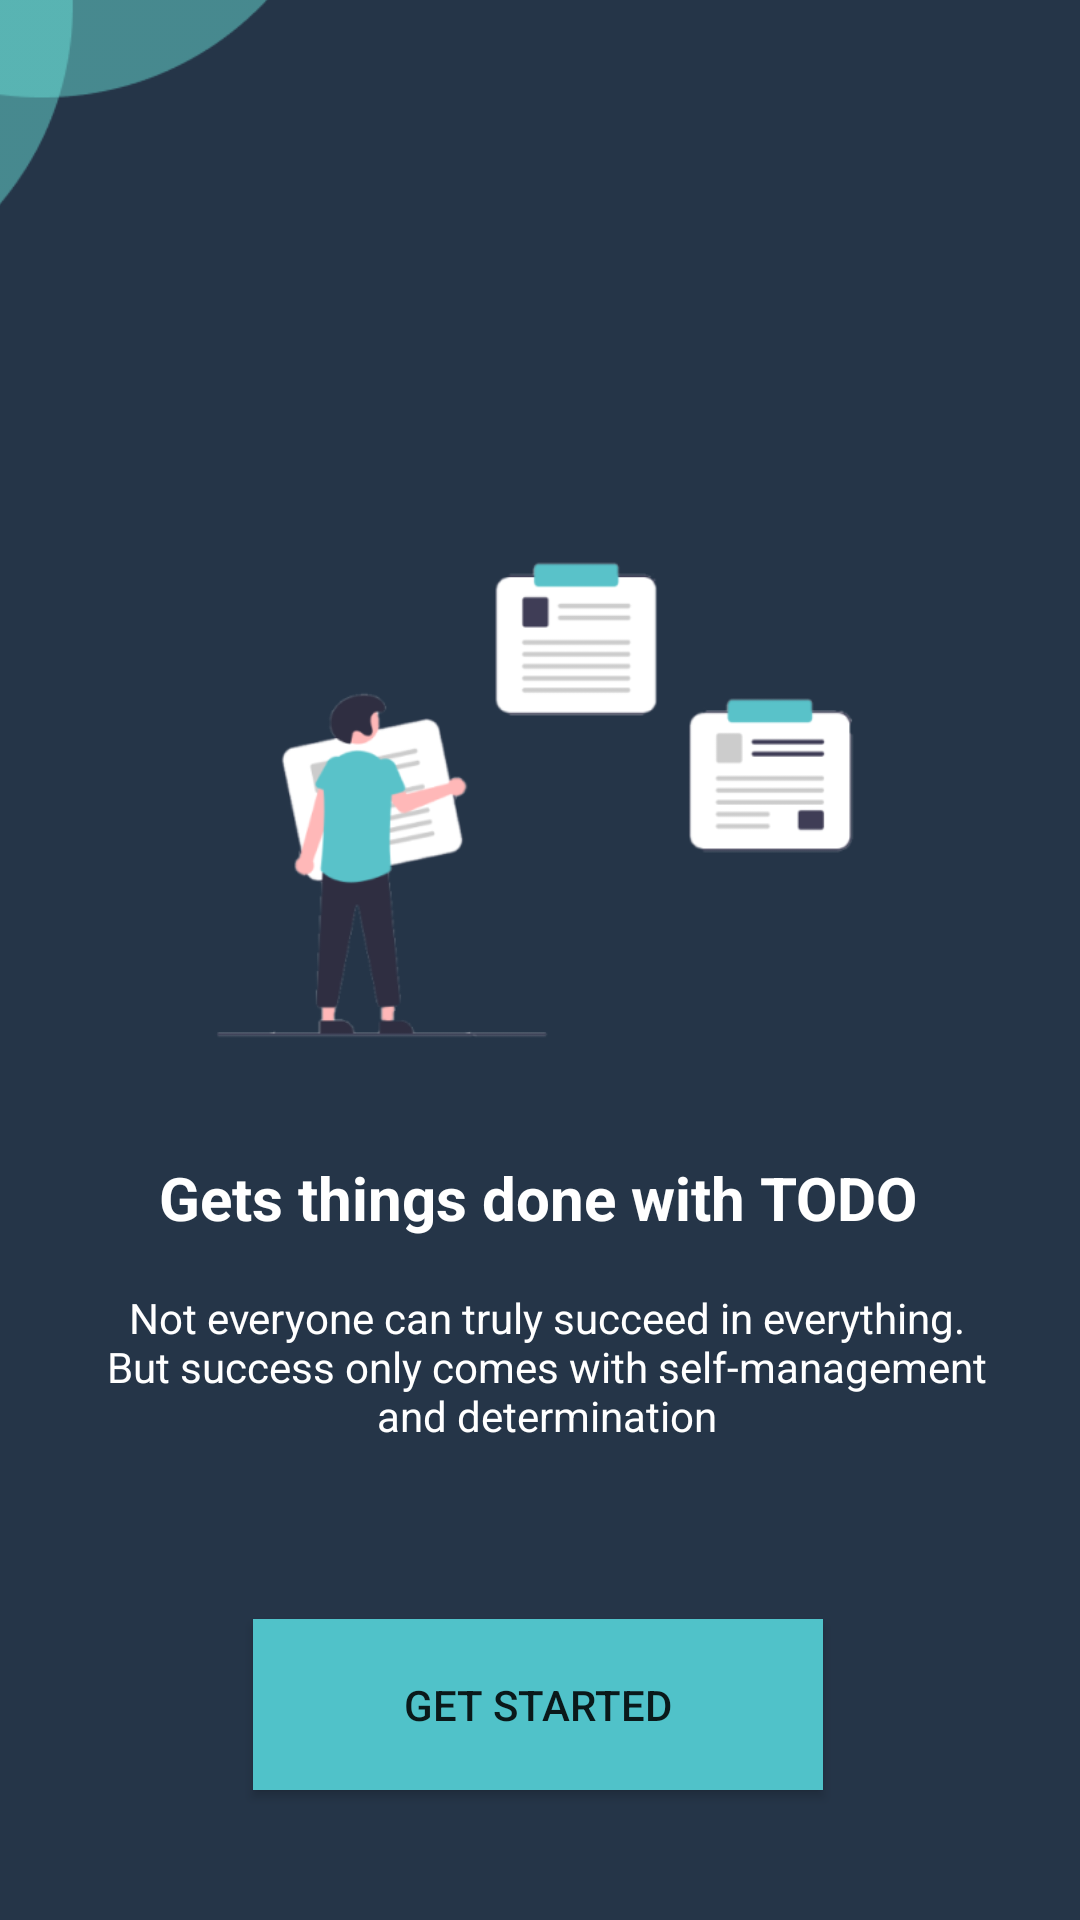

Produce the Android XML layout that renders to this screen, including the resource entries it uses.
<!-- AndroidManifest.xml: application theme Theme.NoteApp -->
<!-- res/layout/activity_main.xml -->
<?xml version="1.0" encoding="utf-8"?>
<androidx.constraintlayout.widget.ConstraintLayout xmlns:android="http://schemas.android.com/apk/res/android"
    xmlns:app="http://schemas.android.com/apk/res-auto"
    xmlns:tools="http://schemas.android.com/tools"
    android:layout_width="match_parent"
    android:layout_height="match_parent"
    android:background="#253548"
    tools:context=".MainActivity">

    <ImageView
        android:id="@+id/imageView"
        android:layout_width="235dp"
        android:layout_height="234dp"
        android:layout_marginEnd="216dp"
        android:layout_marginBottom="536dp"
        app:layout_constraintBottom_toBottomOf="parent"
        app:layout_constraintEnd_toEndOf="parent"
        app:srcCompat="@drawable/circle2" />

    <ImageView
        android:id="@+id/imageView2"
        android:layout_width="318dp"
        android:layout_height="212dp"
        app:layout_constraintBottom_toBottomOf="parent"
        app:layout_constraintEnd_toEndOf="parent"
        app:layout_constraintHorizontal_bias="0.387"
        app:layout_constraintStart_toStartOf="parent"
        app:layout_constraintTop_toTopOf="parent"
        app:layout_constraintVertical_bias="0.377"
        app:srcCompat="@drawable/login1" />

    <Button
        android:id="@+id/button"
        android:layout_width="190dp"
        android:layout_height="57dp"
        android:background="#50C2C9"
        android:text="Get Started"
        app:layout_constraintBottom_toBottomOf="parent"
        app:layout_constraintEnd_toEndOf="parent"
        app:layout_constraintHorizontal_bias="0.497"
        app:layout_constraintStart_toStartOf="parent"
        app:layout_constraintTop_toBottomOf="@+id/textView2"
        app:layout_constraintVertical_bias="0.485" />

    <TextView
        android:id="@+id/textView"
        android:layout_width="wrap_content"
        android:layout_height="wrap_content"
        android:text="Gets things done with TODO"
        android:textColor="#FFFFFFFF"
        android:textSize="20sp"
        android:textStyle="bold"
        app:layout_constraintBottom_toBottomOf="parent"
        app:layout_constraintEnd_toEndOf="parent"
        app:layout_constraintHorizontal_bias="0.496"
        app:layout_constraintStart_toStartOf="parent"
        app:layout_constraintTop_toTopOf="parent"
        app:layout_constraintVertical_bias="0.629" />

    <TextView
        android:id="@+id/textView2"
        android:layout_width="308dp"
        android:layout_height="86dp"
        android:gravity="center"
        android:text="Not everyone can truly succeed in everything.
        But success only comes with self-management and determination"
        android:textColor="#FFFFFFFF"
        app:layout_constraintBottom_toBottomOf="parent"
        app:layout_constraintEnd_toEndOf="parent"
        app:layout_constraintHorizontal_bias="0.543"
        app:layout_constraintStart_toStartOf="parent"
        app:layout_constraintTop_toTopOf="parent"
        app:layout_constraintVertical_bias="0.745" />

</androidx.constraintlayout.widget.ConstraintLayout>
<!-- resources referenced by this layout -->
<resources>
  <!-- drawable circle2: png bitmap (drawable-v24, 6200 bytes) -->
  <!-- drawable login1: png bitmap (drawable-v24, 30803 bytes) -->
  <style name="Theme.NoteApp" parent="Theme.MaterialComponents.DayNight.NoActionBar">
          
          <item name="colorOnSecondary">@color/black</item>
          
          <item name="android:statusBarColor" tools:targetApi="l">?attr/colorPrimaryVariant</item>
          
      </style>
  <color name="black">#FF000000</color>
</resources>
